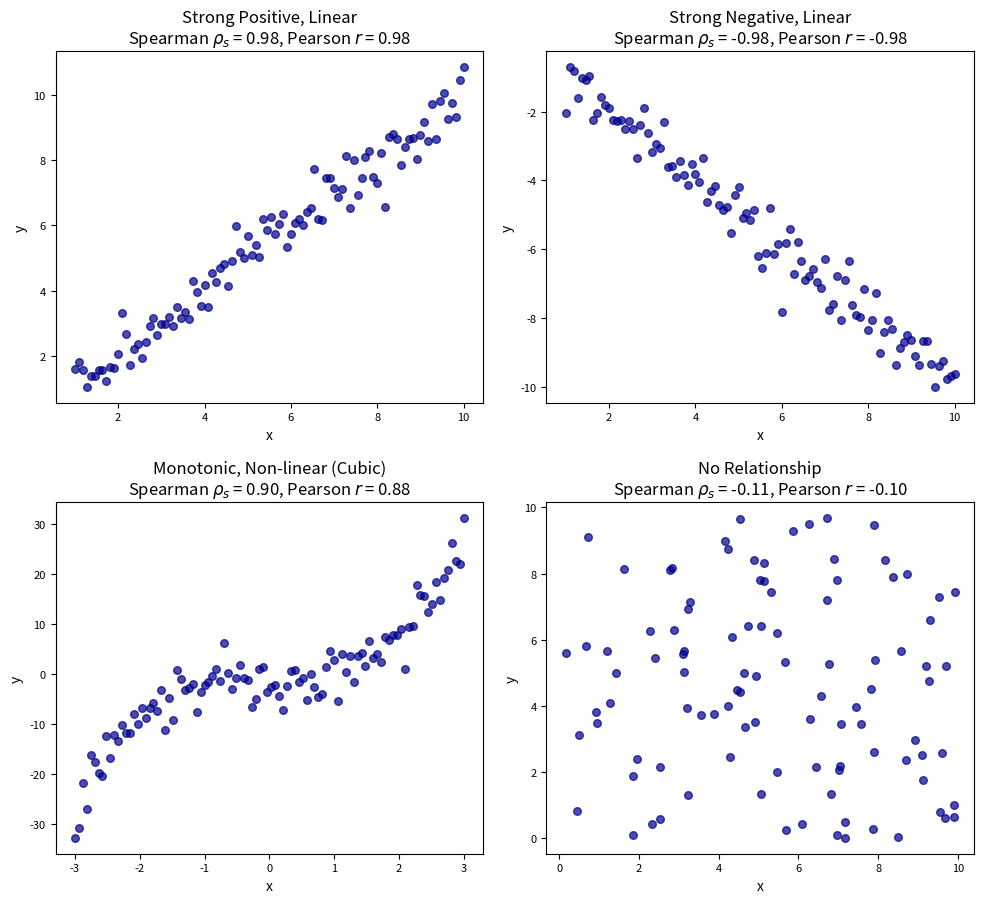

Write the Python code that produced this figure.
import numpy as np
import matplotlib.pyplot as plt
from scipy.stats import spearmanr

plt.rcParams.update({
    'font.size': 12,
    'axes.labelsize': 10,
    'axes.titlesize': 14,
    'xtick.labelsize': 8,
    'ytick.labelsize': 8,
    'figure.titlesize': 16
})

N = 100

x1 = np.linspace(1, 10, N)
y1 = x1 + np.random.normal(0, 0.5, N)
r_s1, _ = spearmanr(x1, y1)
r_p1 = np.corrcoef(x1, y1)[0, 1]

x2 = np.linspace(1, 10, N)
y2 = -x2 + np.random.normal(0, 0.5, N)
r_s2, _ = spearmanr(x2, y2)
r_p2 = np.corrcoef(x2, y2)[0, 1]

x3 = np.linspace(-3, 3, N)
y3 = x3 ** 3 + np.random.normal(0, 3, N)
r_s3, _ = spearmanr(x3, y3)
r_p3 = np.corrcoef(x3, y3)[0, 1]

x4 = np.random.rand(N) * 10
y4 = np.random.rand(N) * 10
r_s4, _ = spearmanr(x4, y4)
r_p4 = np.corrcoef(x4, y4)[0, 1]

fig, axes = plt.subplots(2, 2, figsize=(10, 10))
axes = axes.flatten()

data_sets = [
    (x1, y1, r_s1, r_p1, "Strong Positive, Linear"),
    (x2, y2, r_s2, r_p2, "Strong Negative, Linear"),
    (x3, y3, r_s3, r_p3, "Monotonic, Non-linear (Cubic)"),
    (x4, y4, r_s4, r_p4, "No Relationship")
]

for i, (x, y, r_s, r_p, title) in enumerate(data_sets):
    ax = axes[i]
    ax.scatter(x, y, alpha=0.7, s=30, color='darkblue')

    ax.set_title(f'{title}\n'
                 f'Spearman $\\rho_s$ = {r_s:.2f}, Pearson $r$ = {r_p:.2f}',
                 fontsize=12)

    # Podešavanje osi za svaki graf
    ax.set_xlabel('x')
    ax.set_ylabel('y')

# Prilagođavanje izgleda
plt.tight_layout(rect=[0, 0.03, 1, 0.95])
plt.savefig('spearman_correlations.png', dpi=300)
plt.show()